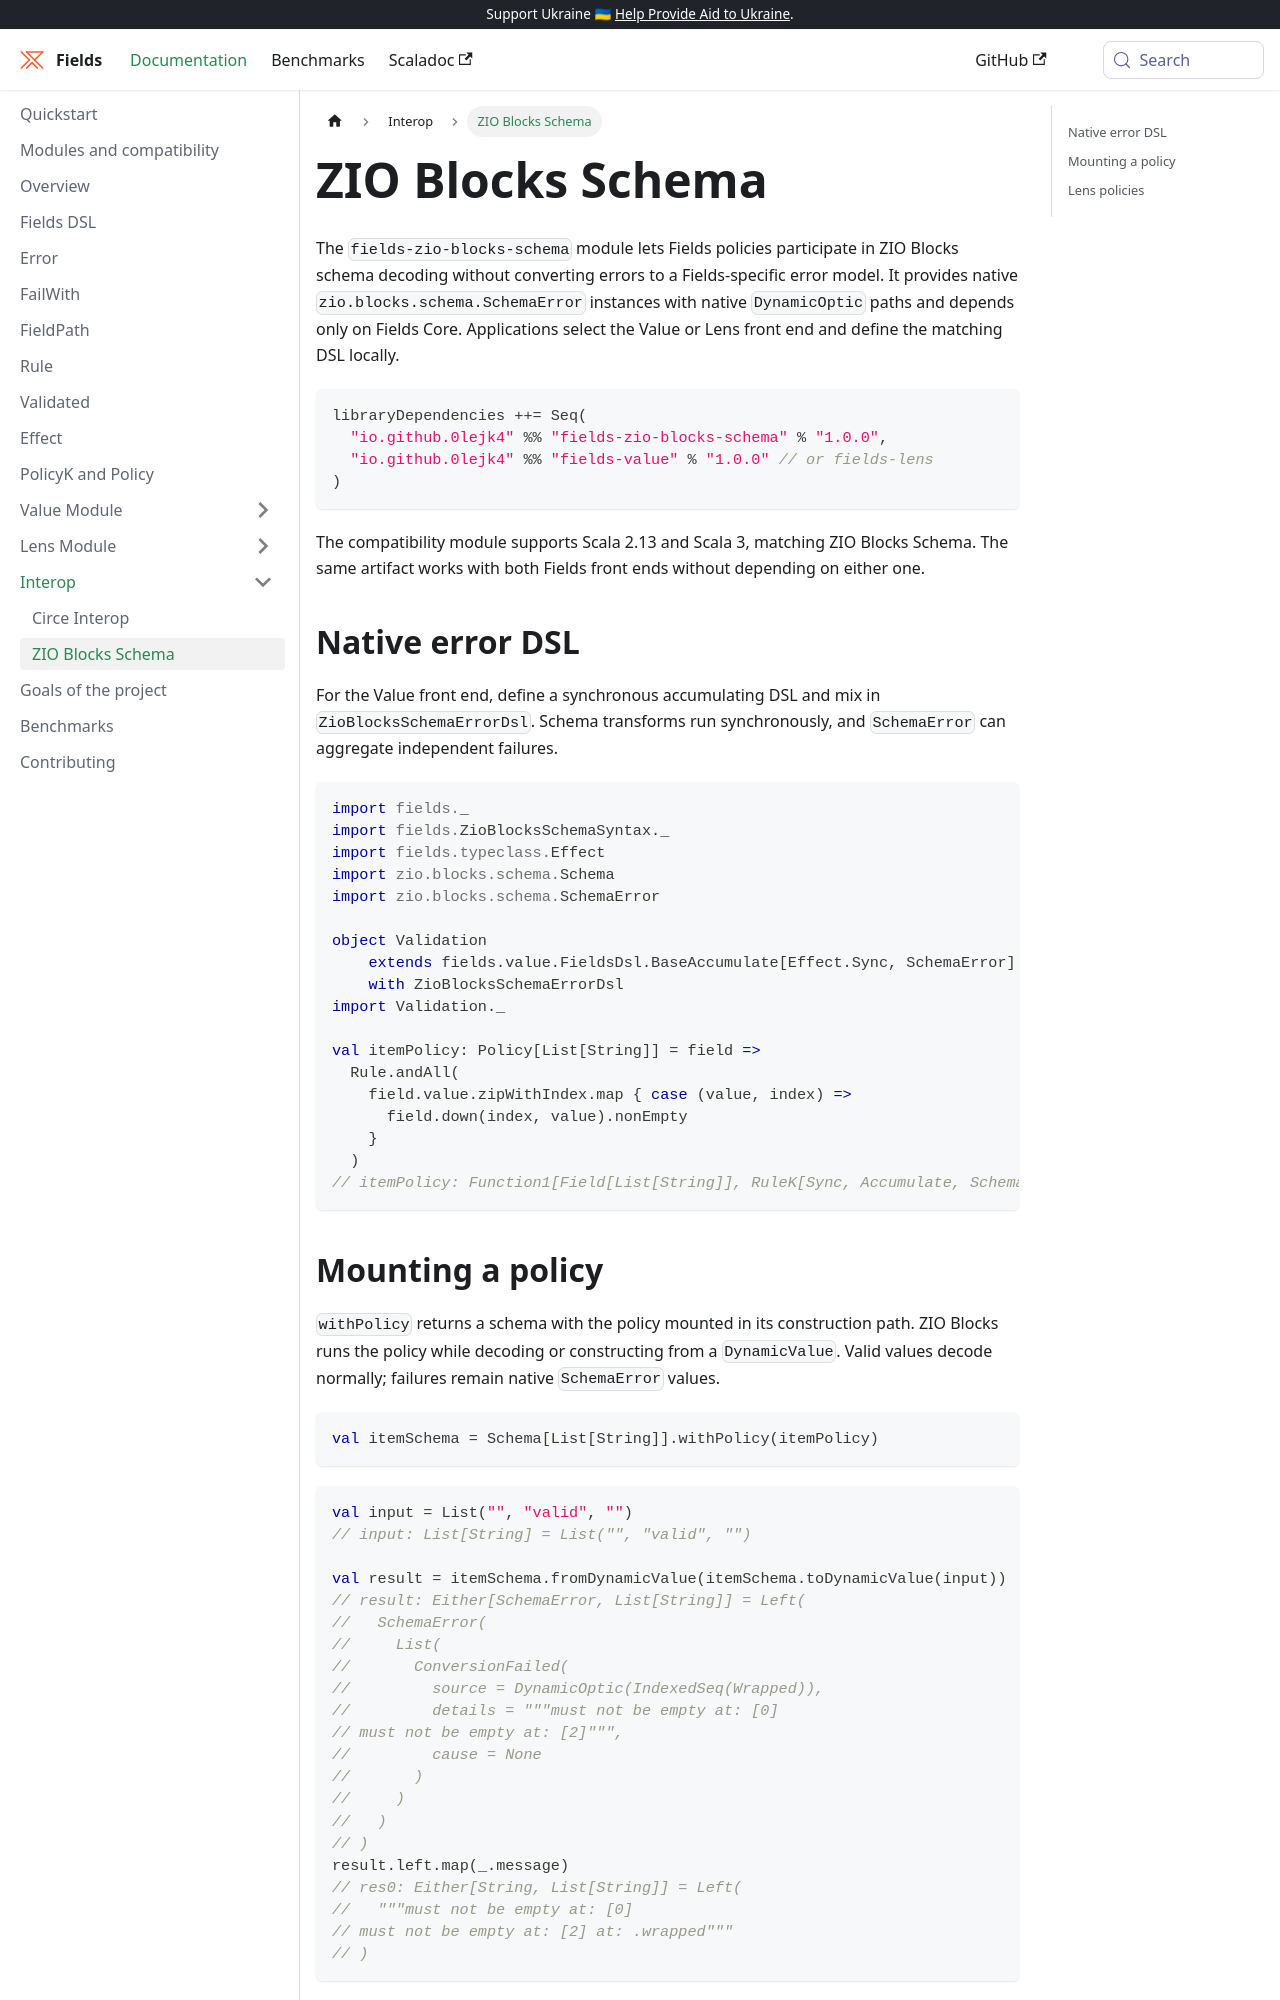

repository: jap-company/fields · page: docs/interop-zio-blocks-schema/index.html · generator: docusaurus

# ZIO Blocks Schema

The `@zioBlocksSchemaModuleName@` module lets Fields policies participate in ZIO Blocks schema decoding without converting errors to a Fields-specific error model. It provides native `zio.blocks.schema.SchemaError` instances with native `DynamicOptic` paths and depends only on Fields Core. Applications select the Value or Lens front end and define the matching DSL locally.

```scala
libraryDependencies ++= Seq(
  "@organization@" %% "@zioBlocksSchemaModuleName@" % "@version@",
  "@organization@" %% "@valueModuleName@" % "@version@" // or @lensModuleName@
)
```

The compatibility module supports Scala 2.13 and Scala 3, matching ZIO Blocks Schema. The same artifact works with both Fields front ends without depending on either one.

## Native error DSL

For the Value front end, define a synchronous accumulating DSL and mix in `ZioBlocksSchemaErrorDsl`. Schema transforms run synchronously, and `SchemaError` can aggregate independent failures.

```scala mdoc
import fields._
import fields.ZioBlocksSchemaSyntax._
import fields.typeclass.Effect
import zio.blocks.schema.Schema
import zio.blocks.schema.SchemaError

object Validation
    extends fields.value.FieldsDsl.BaseAccumulate[Effect.Sync, SchemaError]
    with ZioBlocksSchemaErrorDsl
import Validation._

val itemPolicy: Policy[List[String]] = field =>
  Rule.andAll(
    field.value.zipWithIndex.map { case (value, index) =>
      field.down(index, value).nonEmpty
    }
  )
```
